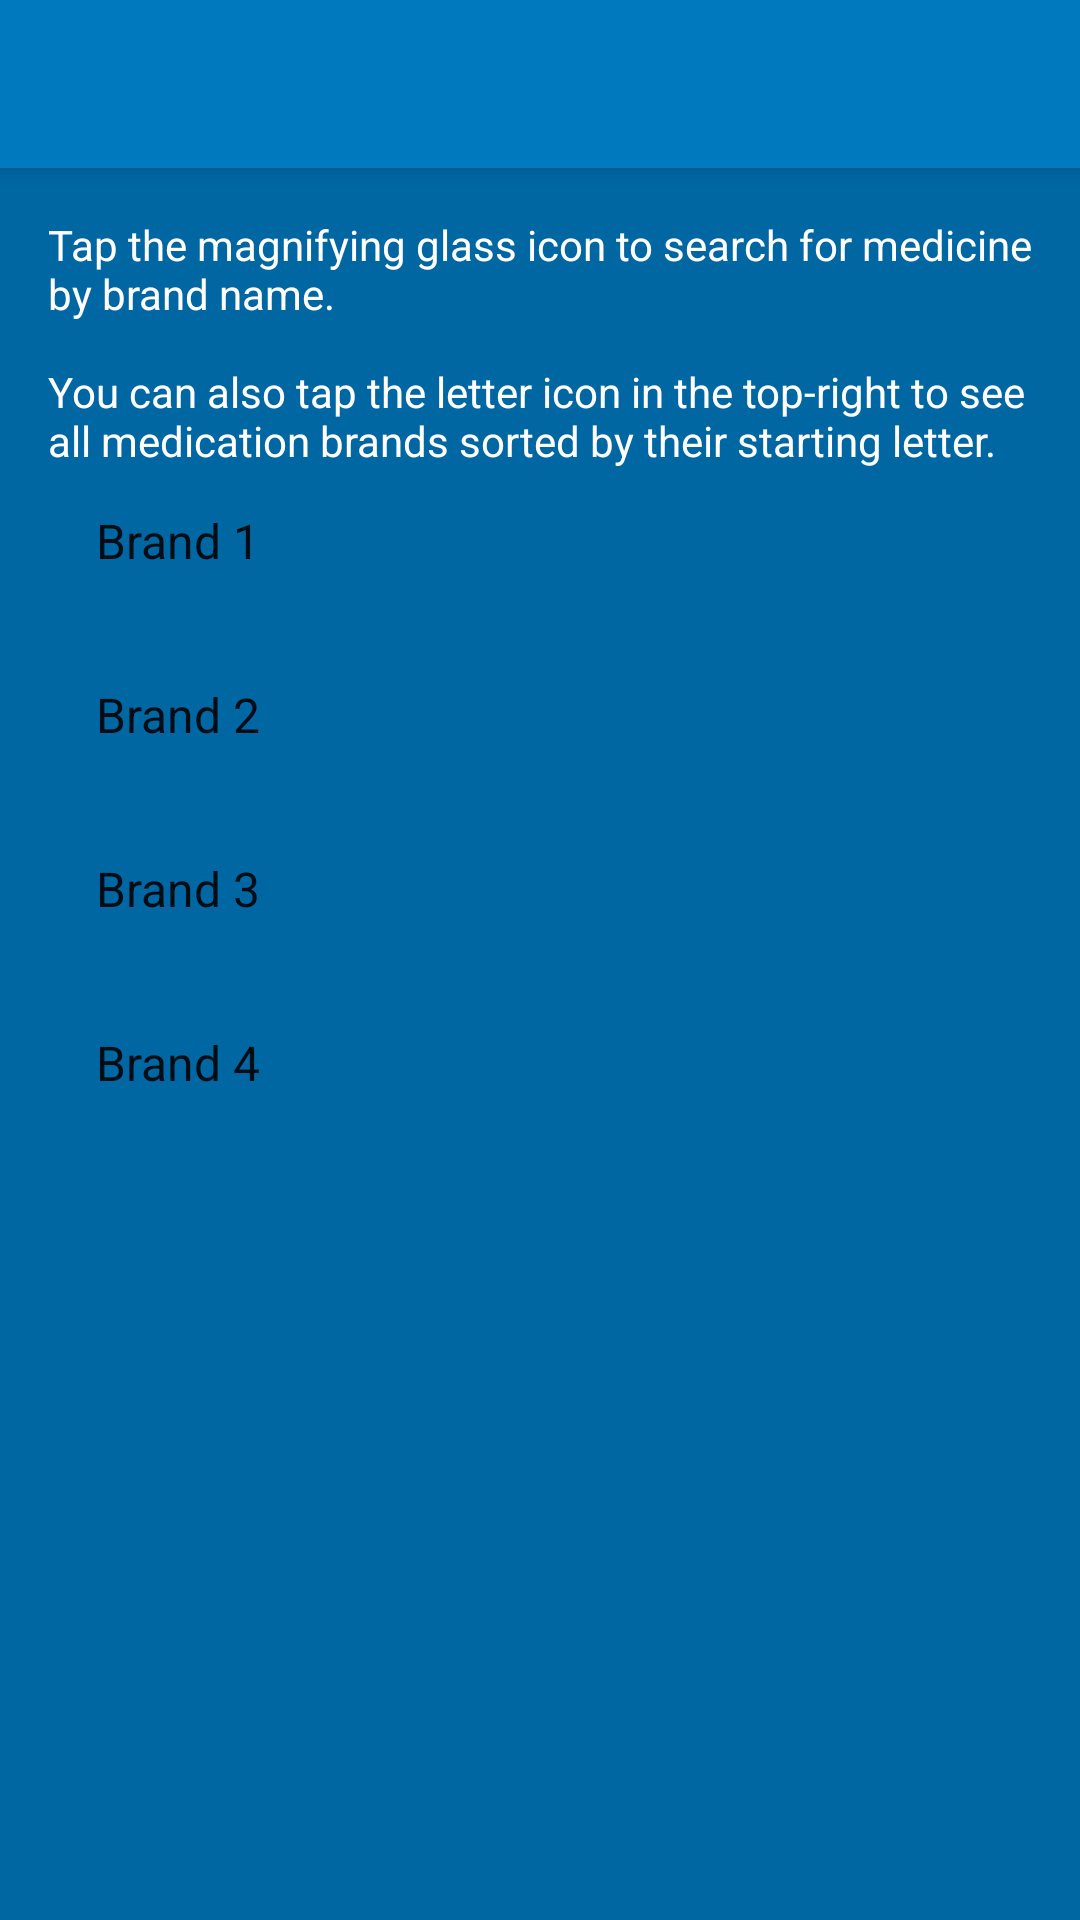

Reconstruct the res/layout file that produces this screen, plus the resources it refers to.
<!-- AndroidManifest.xml: application theme AppTheme -->
<!-- res/layout/activity_medication_list.xml -->
<?xml version="1.0" encoding="utf-8"?>
<LinearLayout xmlns:android="http://schemas.android.com/apk/res/android"
    xmlns:app="http://schemas.android.com/apk/res-auto"
    android:layout_width="match_parent"
    android:layout_height="match_parent"
    android:background="@color/colorPrimaryDark"
    android:orientation="vertical">

    <android.support.v7.widget.Toolbar
        android:id="@+id/medication_list_toolbar"
        style="@style/tmmToolbar"
        android:layout_width="match_parent"
        android:layout_height="?attr/actionBarSize"
        android:elevation="4dp"
        app:popupTheme="@style/tmmToolbar"
        app:theme="@style/tmmToolbar"/>

    <ProgressBar
        android:id="@+id/medication_list_progress"
        style="?android:attr/progressBarStyleLarge"
        android:layout_width="match_parent"
        android:layout_height="wrap_content"
        android:layout_marginBottom="8dp"
        android:visibility="gone"/>

    <LinearLayout
        android:layout_width="match_parent"
        android:layout_height="match_parent"
        android:orientation="vertical"
        android:padding="16dp">

        <TextView
            android:id="@+id/medication_list_label_search_guide"
            android:layout_width="match_parent"
            android:layout_height="wrap_content"
            android:text="@string/label_search_guide"
            android:textColor="@android:color/white"/>

        <TextView
            android:id="@+id/label_medication_list_no_results"
            android:layout_width="match_parent"
            android:layout_height="wrap_content"
            android:text="@string/label_no_results"
            android:textColor="@android:color/white"
            android:visibility="gone"/>

        <ScrollView
            android:id="@+id/medication_list_scroll"
            android:layout_width="match_parent"
            android:layout_height="match_parent"
            android:fillViewport="true">

            <ListView
                android:id="@+id/medication_list"
                style="@style/tmmListView"
                android:layout_width="match_parent"
                android:layout_height="match_parent"
                android:dividerHeight="10sp"
                android:divider="@android:color/transparent"
                android:entries="@array/options_brands"
                android:textColor="@android:color/white"/>
        </ScrollView>

    </LinearLayout>

</LinearLayout>
<!-- resources referenced by this layout -->
<resources>
  <string-array name="options_brands">
          <item>Brand 1</item>
          <item>Brand 2</item>
          <item>Brand 3</item>
          <item>Brand 4</item>
      </string-array>
  <color name="colorPrimaryDark">#0067a3</color>
  <string name="label_no_results">No results found.</string>
  <string name="label_search_guide">Tap the magnifying glass icon to search for medicine by brand name.\n\nYou can also tap the letter icon in the top-right to see all medication brands sorted by their starting letter.</string>
  <style name="tmmListView" parent="@android:style/Widget.ListView">
          <item name="android:color">@android:color/white</item>
          <item name="android:textColor">@android:color/white</item>
          <item name="android:textColorHighlight">@android:color/white</item>
      </style>
  <style name="tmmToolbar" parent="Widget.AppCompat.ActionBar">
          <item name="android:background">@color/app_bg_light</item>
          <item name="titleTextAppearance">@style/ActionBarTitleText</item>
          <item name="android:textColorPrimary">@android:color/white</item>
          <item name="android:textColorSecondary">@android:color/white</item>
          <item name="android:textColor">@android:color/white</item>
          <item name="android:textColorHint">@android:color/white</item>
      </style>
  <style name="AppTheme" parent="@style/Theme.AppCompat.Light">
          <item name="actionBarStyle">@style/Widget.Styled.ActionBar</item>
          <item name="actionMenuTextColor">@color/app_bg_dark</item>
          <item name="colorPrimary">@color/app_bg_light</item>
          <item name="colorPrimaryDark">@color/app_bg_dark</item>
          <item name="colorAccent">@color/app_notif</item>
          <item name="android:colorBackground">@color/app_bg_light</item>
          <item name="android:textColorHint">@android:color/black</item>
      </style>
  <color name="app_bg_light">#0079bf</color>
  <style name="ActionBarTitleText" parent="@style/TextAppearance.AppCompat.Widget.ActionBar.Title">
          <item name="android:textColor">@android:color/white</item>
          <item name="android:textSize">15sp</item>
      </style>
  <style name="Widget.Styled.ActionBar" parent="@style/Widget.AppCompat.Light.ActionBar">
          <item name="titleTextStyle">@style/ActionBarTitleText</item>
          <item name="background">@color/app_bg_light</item>
          <item name="android:background">@color/app_bg_light</item>
          <item name="titleTextAppearance">@style/ActionBarTitleText</item>
          <item name="android:textColorPrimary">@color/app_bg_light</item>
          <item name="android:textColorSecondary">@android:color/white</item>
          <item name="android:textColor">@android:color/white</item>
      </style>
  <color name="app_bg_dark">#0067a3</color>
  <color name="app_notif">#eb5a46</color>
</resources>
